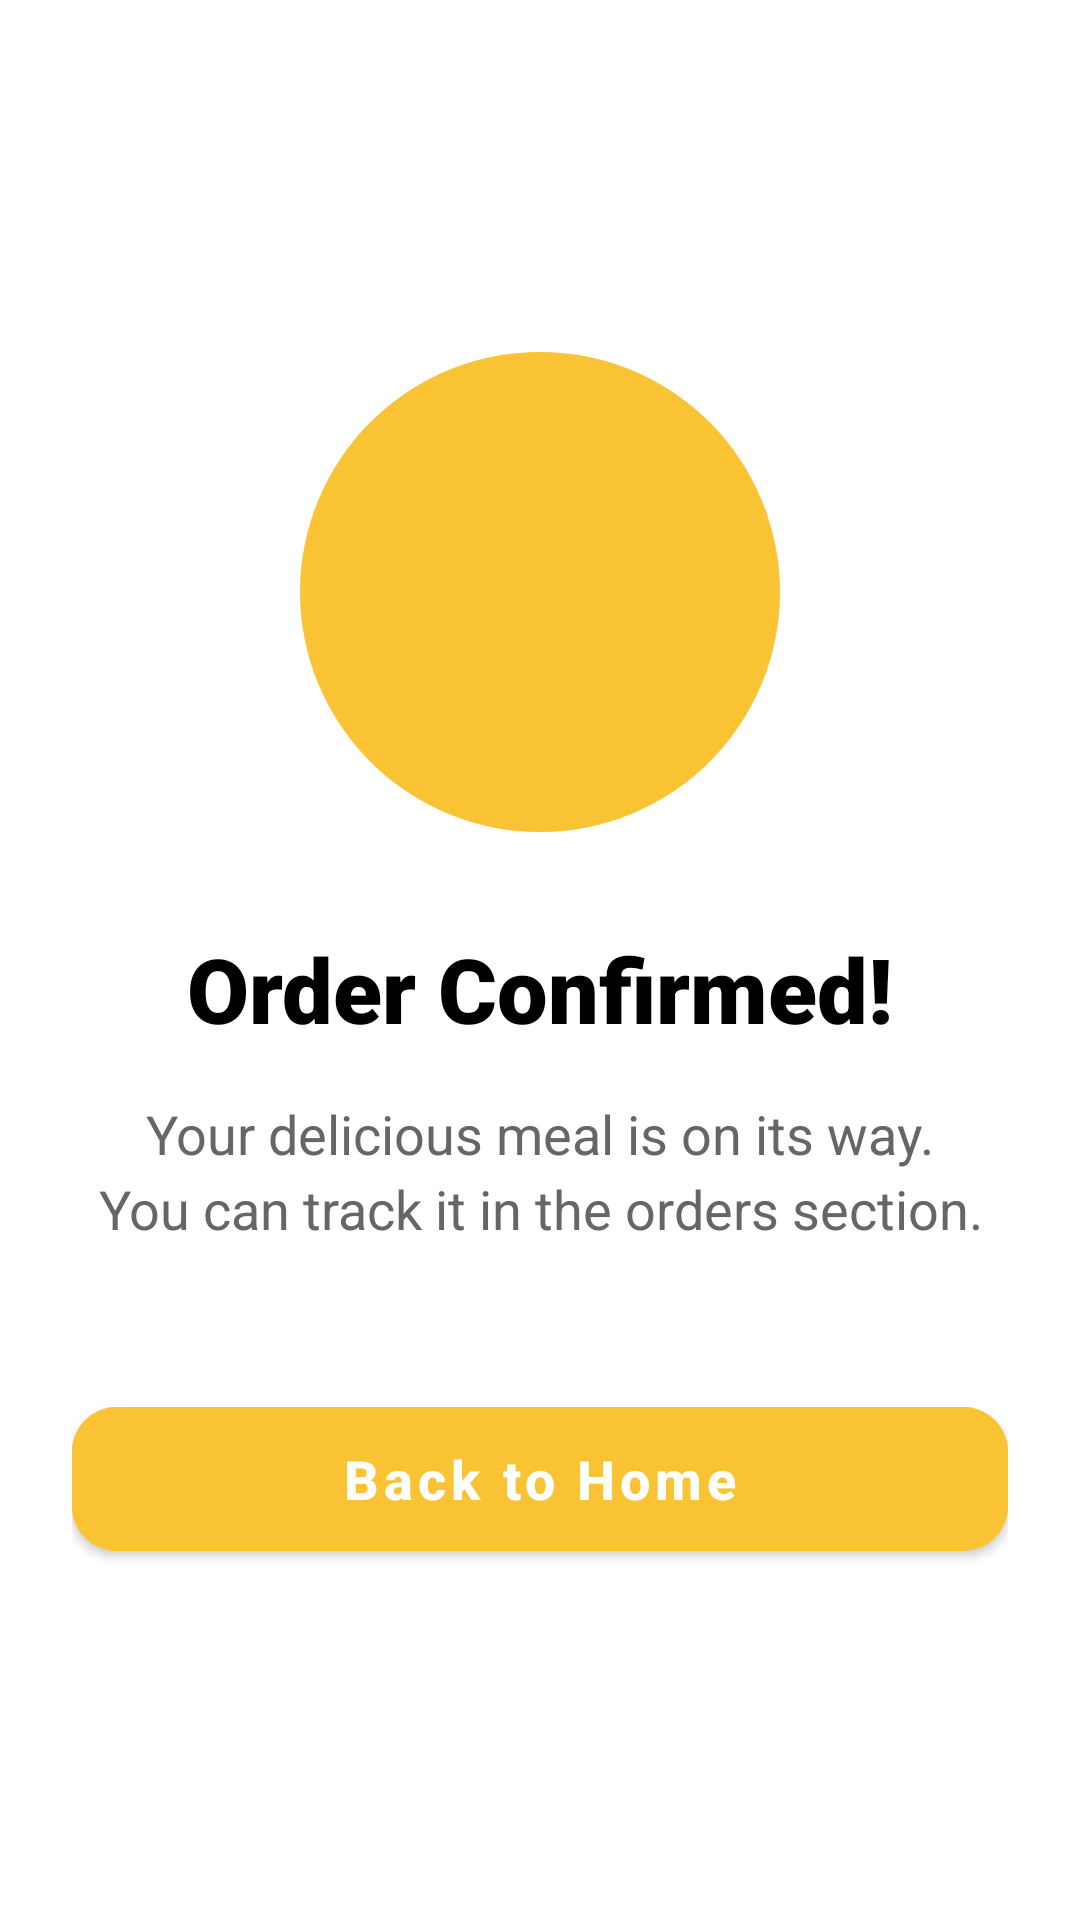

Layout XML and referenced resources for this Android screen:
<!-- AndroidManifest.xml: application theme Theme.QuickBite -->
<!-- res/layout/activity_order_confirmation.xml -->
<?xml version="1.0" encoding="utf-8"?>
<androidx.constraintlayout.widget.ConstraintLayout xmlns:android="http://schemas.android.com/apk/res/android"
    xmlns:app="http://schemas.android.com/apk/res-auto"
    android:layout_width="match_parent"
    android:layout_height="match_parent"
    android:background="@color/white"
    android:padding="24dp">

    <ImageView
        android:id="@+id/ivSuccess"
        android:layout_width="160dp"
        android:layout_height="160dp"
        android:background="@drawable/bg_circle_yellow"
        android:contentDescription="@string/success_icon_desc"
        android:padding="40dp"
        android:src="@drawable/ic_check_white"
        app:layout_constraintBottom_toTopOf="@+id/tvConfirmed"
        app:layout_constraintEnd_toEndOf="parent"
        app:layout_constraintStart_toStartOf="parent"
        app:layout_constraintTop_toTopOf="parent"
        app:layout_constraintVertical_chainStyle="packed" />

    <TextView
        android:id="@+id/tvConfirmed"
        android:layout_width="wrap_content"
        android:layout_height="wrap_content"
        android:layout_marginTop="32dp"
        android:fontFamily="sans-serif-black"
        android:text="@string/order_confirmed"
        android:textColor="@color/black"
        android:textSize="30sp"
        app:layout_constraintBottom_toTopOf="@+id/tvMessage"
        app:layout_constraintEnd_toEndOf="parent"
        app:layout_constraintStart_toStartOf="parent"
        app:layout_constraintTop_toBottomOf="@id/ivSuccess" />

    <TextView
        android:id="@+id/tvMessage"
        android:layout_width="0dp"
        android:layout_height="wrap_content"
        android:layout_marginTop="16dp"
        android:gravity="center"
        android:lineSpacingExtra="4dp"
        android:text="@string/order_success_message"
        android:textColor="#666666"
        android:textSize="18sp"
        app:layout_constraintBottom_toTopOf="@+id/btnBackHome"
        app:layout_constraintEnd_toEndOf="parent"
        app:layout_constraintStart_toStartOf="parent"
        app:layout_constraintTop_toBottomOf="@id/tvConfirmed" />

    <com.google.android.material.button.MaterialButton
        android:id="@+id/btnBackHome"
        android:layout_width="match_parent"
        android:layout_height="60dp"
        android:layout_marginTop="48dp"
        android:backgroundTint="@color/primary_yellow"
        android:text="@string/back_to_home"
        android:textAllCaps="false"
        android:textColor="@color/white"
        android:textSize="18sp"
        android:textStyle="bold"
        app:cornerRadius="15dp"
        app:layout_constraintBottom_toBottomOf="parent"
        app:layout_constraintTop_toBottomOf="@id/tvMessage" />

</androidx.constraintlayout.widget.ConstraintLayout>
<!-- resources referenced by this layout -->
<resources>
  <color name="black">#FF000000</color>
  <color name="primary_yellow">#F9C333</color>
  <color name="white">#FFFFFFFF</color>
  <!-- drawable bg_circle_yellow (drawable) -->
  <?xml version="1.0" encoding="utf-8"?>
  <shape xmlns:android="http://schemas.android.com/apk/res/android"
      android:shape="oval">
      <solid android:color="#F9C333" />
  </shape>
  <string name="back_to_home">Back to Home</string>
  <string name="order_confirmed">Order Confirmed!</string>
  <string name="order_success_message">Your delicious meal is on its way.\nYou can track it in the orders section.</string>
  <string name="success_icon_desc">Success Icon</string>
  <style name="Theme.QuickBite" parent="Theme.MaterialComponents.Light.NoActionBar">
          <item name="colorPrimary">@color/primary_yellow</item>
          <item name="colorPrimaryVariant">@color/button_gold</item>
          <item name="colorOnPrimary">@color/white</item>
      </style>
  <color name="button_gold">#B8860B</color>
</resources>
